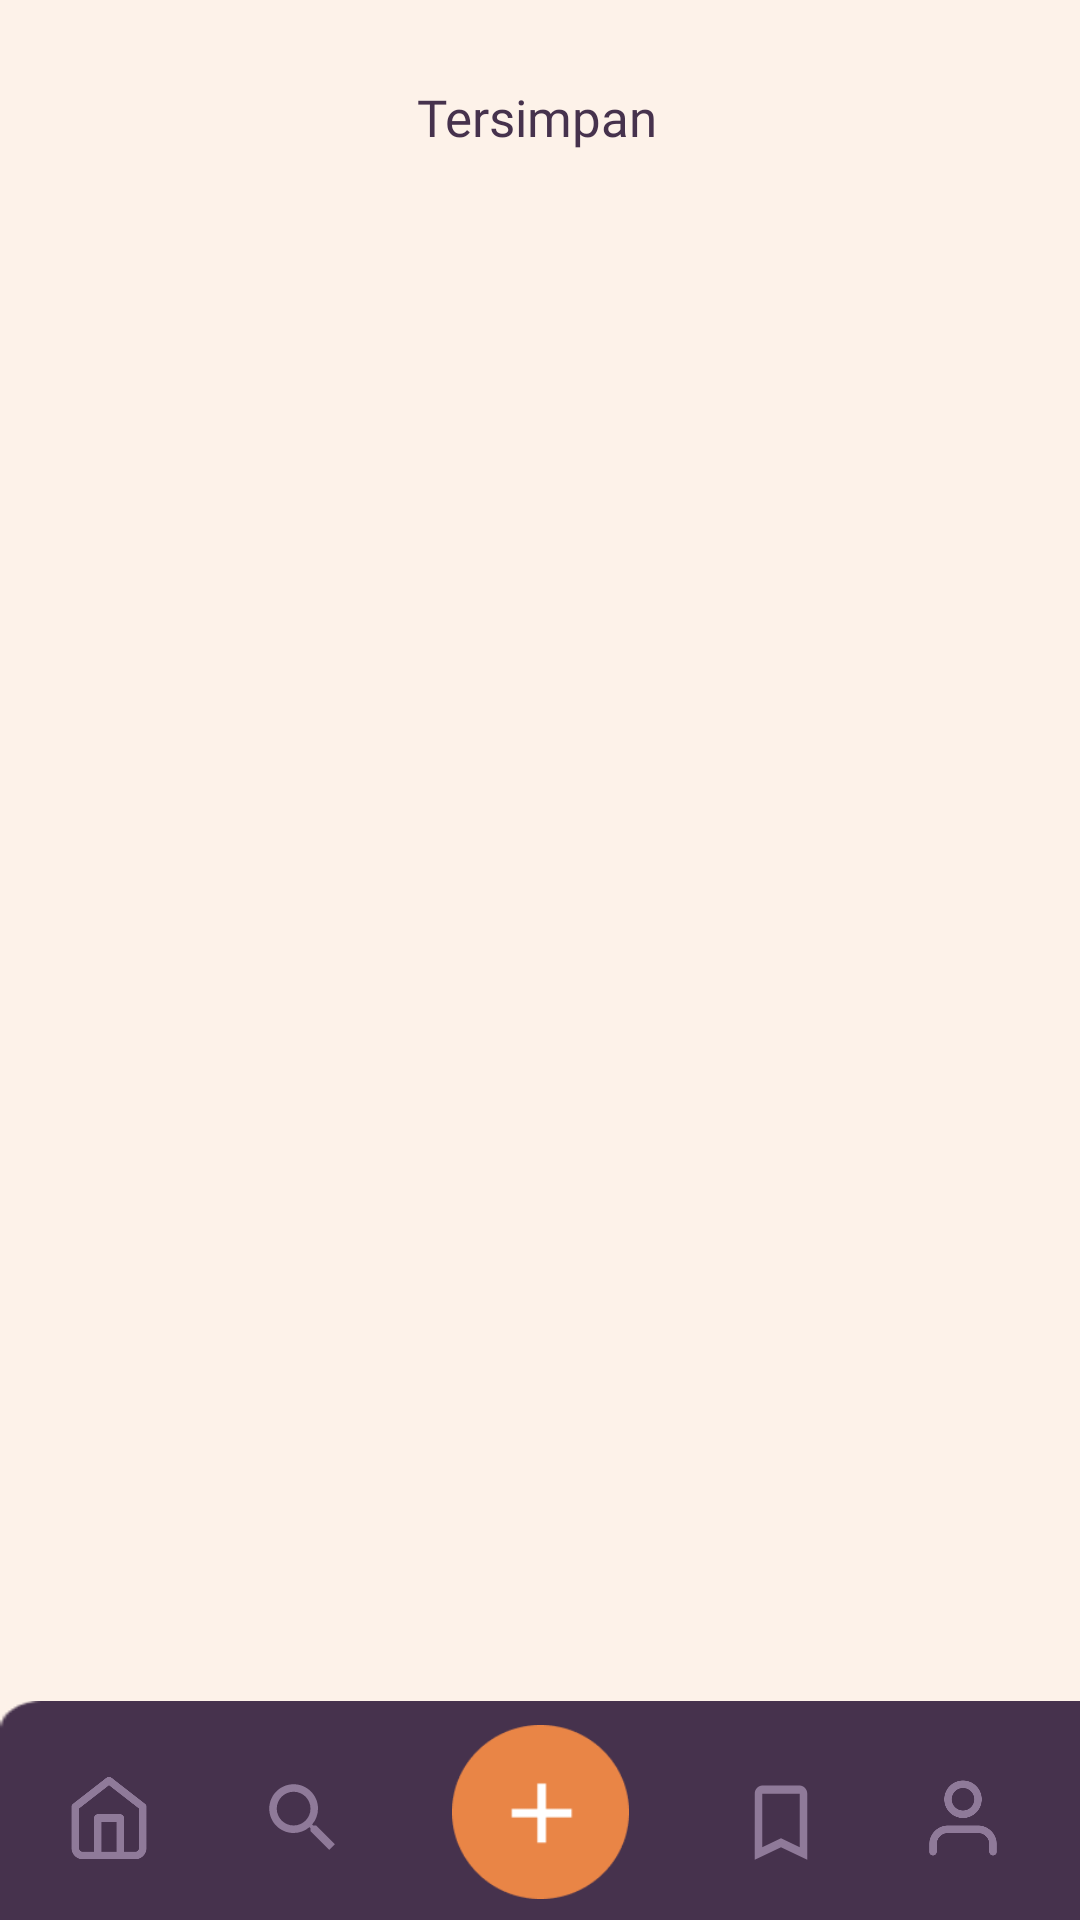

Reconstruct the res/layout file that produces this screen, plus the resources it refers to.
<!-- AndroidManifest.xml: application theme Theme.Cookpiration -->
<!-- res/layout/activity_save_nav.xml -->
<?xml version="1.0" encoding="utf-8"?>
<androidx.constraintlayout.widget.ConstraintLayout xmlns:android="http://schemas.android.com/apk/res/android"
    xmlns:app="http://schemas.android.com/apk/res-auto"
    xmlns:tools="http://schemas.android.com/tools"
    android:layout_width="match_parent"
    android:layout_height="match_parent"
    android:background="@color/Cream1"
    tools:context=".Form_Upload_Resep.UploadResep1">

    <TextView
        android:id="@+id/textView11"
        android:layout_width="wrap_content"
        android:layout_height="wrap_content"
        android:fontFamily="@font/poppins_semibold"
        android:text="Tersimpan"
        android:textColor="@color/Ungu1"
        android:textSize="17dp"
        app:layout_constraintBottom_toBottomOf="parent"
        app:layout_constraintEnd_toEndOf="parent"
        app:layout_constraintHorizontal_bias="0.497"
        app:layout_constraintStart_toStartOf="parent"
        app:layout_constraintTop_toTopOf="parent"
        app:layout_constraintVertical_bias="0.045" />

    <ImageView
        android:id="@+id/sv1"
        android:layout_width="wrap_content"
        android:layout_height="wrap_content"
        android:background="@drawable/resepku"
        app:layout_constraintBottom_toBottomOf="parent"
        app:layout_constraintEnd_toEndOf="parent"
        app:layout_constraintHorizontal_bias="0.143"
        app:layout_constraintStart_toStartOf="parent"
        app:layout_constraintTop_toBottomOf="@+id/textView11"
        app:layout_constraintVertical_bias="0.099" />

    <ImageView
        android:id="@+id/sv2"
        android:layout_width="wrap_content"
        android:layout_height="wrap_content"
        android:background="@drawable/resepku"
        app:layout_constraintBottom_toBottomOf="parent"
        app:layout_constraintEnd_toEndOf="parent"
        app:layout_constraintHorizontal_bias="0.392"
        app:layout_constraintStart_toEndOf="@+id/sv1"
        app:layout_constraintTop_toBottomOf="@+id/textView11"
        app:layout_constraintVertical_bias="0.099" />

    <ImageView
        android:id="@+id/sv3"
        android:layout_width="wrap_content"
        android:layout_height="wrap_content"
        android:background="@drawable/resepku"
        app:layout_constraintBottom_toBottomOf="parent"
        app:layout_constraintEnd_toEndOf="parent"
        app:layout_constraintHorizontal_bias="0.143"
        app:layout_constraintStart_toStartOf="parent"
        app:layout_constraintTop_toBottomOf="@+id/sv1"
        app:layout_constraintVertical_bias="0.103" />

    <ImageView
        android:id="@+id/imageViewnav"
        android:layout_width="415dp"
        android:layout_height="73dp"
        android:background="@drawable/ltr_nv"
        app:layout_constraintBottom_toBottomOf="parent"
        app:layout_constraintEnd_toEndOf="parent"
        app:layout_constraintHorizontal_bias="0.0"
        app:layout_constraintStart_toStartOf="parent"
        app:layout_constraintTop_toTopOf="parent"
        app:layout_constraintVertical_bias="1.0" />

    <Button
        android:id="@+id/button_upload"
        android:layout_width="59dp"
        android:layout_height="58dp"
        android:background="@drawable/btn_upload"
        app:layout_constraintBottom_toBottomOf="parent"
        app:layout_constraintEnd_toEndOf="parent"
        app:layout_constraintStart_toStartOf="parent"
        app:layout_constraintTop_toTopOf="@+id/imageViewnav"
        app:layout_constraintVertical_bias="0.533" />

    <Button
        android:id="@+id/button_home"
        android:layout_width="30dp"
        android:layout_height="30dp"
        android:layout_marginBottom="16dp"
        android:background="@drawable/ic_homee"
        app:layout_constraintBottom_toBottomOf="parent"
        app:layout_constraintEnd_toStartOf="@+id/button_upload"
        app:layout_constraintHorizontal_bias="0.178"
        app:layout_constraintStart_toStartOf="parent"
        app:layout_constraintTop_toTopOf="@+id/imageViewnav"
        app:layout_constraintVertical_bias="0.888" />

    <Button
        android:id="@+id/button_search"
        android:layout_width="30dp"
        android:layout_height="30dp"
        android:background="@drawable/baseline_search_24"
        app:layout_constraintBottom_toBottomOf="@+id/imageViewnav"
        app:layout_constraintEnd_toStartOf="@+id/button_upload"
        app:layout_constraintStart_toEndOf="@+id/button_home"
        app:layout_constraintTop_toTopOf="@+id/imageViewnav"
        app:layout_constraintVertical_bias="0.558" />

    <Button
        android:id="@+id/button_save"
        android:layout_width="30dp"
        android:layout_height="33dp"
        android:background="@drawable/baseline_bookmark_border_24"
        app:layout_constraintBottom_toBottomOf="@+id/button_upload"
        app:layout_constraintEnd_toStartOf="@+id/button_user"
        app:layout_constraintHorizontal_bias="0.54"
        app:layout_constraintStart_toEndOf="@+id/button_upload"
        app:layout_constraintTop_toTopOf="@+id/imageViewnav"
        app:layout_constraintVertical_bias="0.727" />

    <Button
        android:id="@+id/button_user"
        android:layout_width="30dp"
        android:layout_height="30dp"
        android:background="@drawable/ic_user"
        app:layout_constraintBottom_toBottomOf="@+id/imageViewnav"
        app:layout_constraintEnd_toEndOf="parent"
        app:layout_constraintHorizontal_bias="0.801"
        app:layout_constraintStart_toEndOf="@+id/button_upload"
        app:layout_constraintTop_toTopOf="@+id/imageViewnav"
        app:layout_constraintVertical_bias="0.558" />

</androidx.constraintlayout.widget.ConstraintLayout>
<!-- resources referenced by this layout -->
<resources>
  <color name="Cream1">#FDF2E9</color>
  <color name="Ungu1">#46324D</color>
  <!-- drawable baseline_bookmark_border_24 (drawable) -->
  <vector android:height="24dp" android:tint="#8F7A99"
      android:viewportHeight="24" android:viewportWidth="24"
      android:width="24dp" xmlns:android="http://schemas.android.com/apk/res/android">
      <path android:fillColor="@android:color/white" android:pathData="M17,3L7,3c-1.1,0 -1.99,0.9 -1.99,2L5,21l7,-3 7,3L19,5c0,-1.1 -0.9,-2 -2,-2zM17,18l-5,-2.18L7,18L7,5h10v13z"/>
  </vector>
  <!-- drawable baseline_search_24 (drawable) -->
  <vector android:height="24dp" android:tint="#8F7A99"
      android:viewportHeight="24" android:viewportWidth="24"
      android:width="24dp" xmlns:android="http://schemas.android.com/apk/res/android">
      <path android:fillColor="@android:color/white" android:pathData="M15.5,14h-0.79l-0.28,-0.27C15.41,12.59 16,11.11 16,9.5 16,5.91 13.09,3 9.5,3S3,5.91 3,9.5 5.91,16 9.5,16c1.61,0 3.09,-0.59 4.23,-1.57l0.27,0.28v0.79l5,4.99L20.49,19l-4.99,-5zM9.5,14C7.01,14 5,11.99 5,9.5S7.01,5 9.5,5 14,7.01 14,9.5 11.99,14 9.5,14z"/>
  </vector>
  <!-- drawable btn_upload: png bitmap (drawable, 2731 bytes) -->
  <!-- drawable ic_homee: png bitmap (drawable, 3779 bytes) -->
  <!-- drawable ic_user: png bitmap (drawable, 5042 bytes) -->
  <!-- drawable ltr_nv: png bitmap (drawable, 898 bytes) -->
  <style name="Theme.Cookpiration" parent="Base.Theme.Cookpiration" />
  <style name="Base.Theme.Cookpiration" parent="Theme.AppCompat.Light.NoActionBar">
          
          
          <item name="android:statusBarColor">@color/Ungu1</item>
      </style>
</resources>
